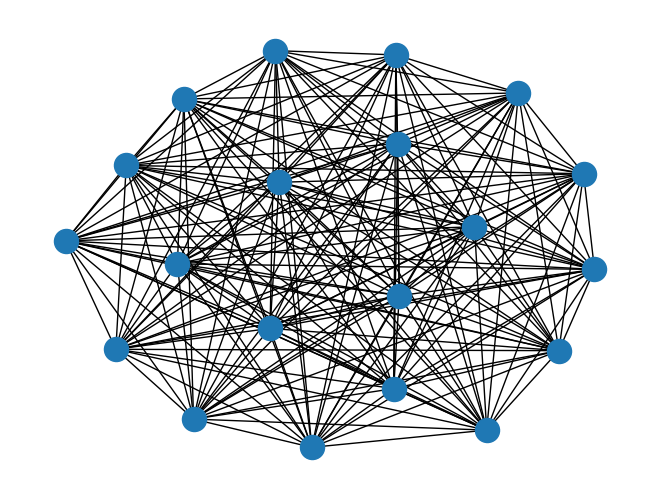

Write Python code to recreate this figure.
# -*- coding: utf-8 -*-
"""
Created on Thu Apr 23 11:32:22 2020

@author: Sudarshan
"""


import networkx as nx
import matplotlib.pyplot as plt

G=nx.complete_graph(20)

nx.draw(G)
plt.show()
